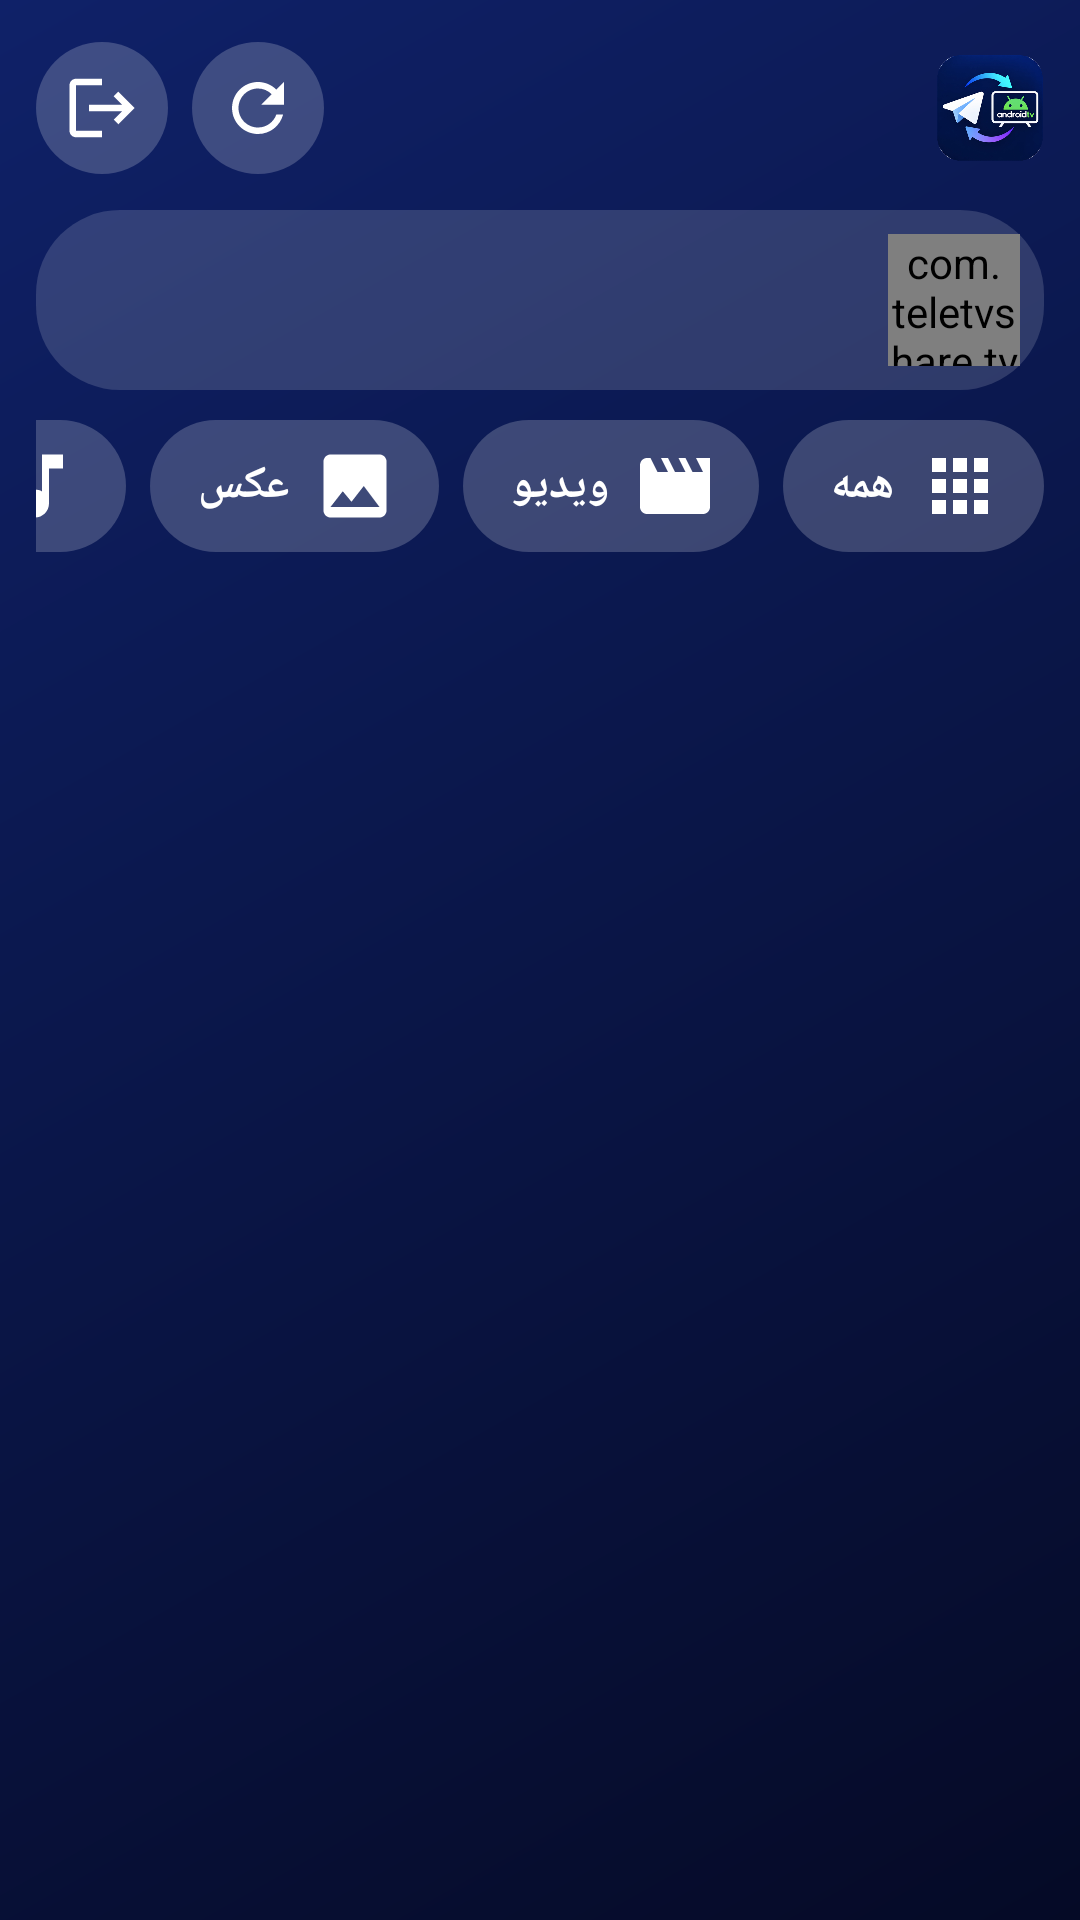

Here is an Android app screen rendered from its layout file. Give the layout XML and the strings, colors and styles it references.
<!-- AndroidManifest.xml: application theme AppTheme -->
<!-- res/layout/activity_main_phone.xml -->
<?xml version="1.0" encoding="utf-8"?>
<LinearLayout xmlns:android="http://schemas.android.com/apk/res/android"
    android:layout_width="match_parent"
    android:layout_height="match_parent"
    android:layoutDirection="rtl"
    android:orientation="vertical"
    android:paddingStart="12dp"
    android:paddingTop="12dp"
    android:paddingEnd="12dp">

    
    <LinearLayout
        android:layout_width="match_parent"
        android:layout_height="48dp"
        android:gravity="center_vertical"
        android:orientation="horizontal">

        <ImageView
            android:layout_width="36dp"
            android:layout_height="36dp"
            android:src="@drawable/logo" />

        <TextView
            android:id="@+id/brand"
            android:layout_width="0dp"
            android:layout_height="wrap_content"
            android:layout_marginStart="8dp"
            android:layout_weight="1"
            android:singleLine="true"
            android:textSize="20sp"
            android:textStyle="bold" />

        <TextView
            android:id="@+id/btnRefresh"
            style="@style/PhoneIcon"
            android:contentDescription="@string/refresh"
            android:drawableStart="@drawable/ic_refresh" />

        <TextView
            android:id="@+id/btnLogout"
            style="@style/PhoneIcon"
            android:contentDescription="@string/logout"
            android:drawableStart="@drawable/ic_logout" />
    </LinearLayout>

    
    <LinearLayout
        android:layout_width="match_parent"
        android:layout_height="wrap_content"
        android:layout_marginTop="10dp"
        android:background="@drawable/user_chip"
        android:gravity="center_vertical"
        android:orientation="horizontal"
        android:padding="8dp">

        <com.teletvshare.tv.UsageRing
            android:id="@+id/usageRing"
            android:layout_width="44dp"
            android:layout_height="44dp" />

        <TextView
            android:id="@+id/userChip"
            android:layout_width="0dp"
            android:layout_height="44dp"
            android:layout_marginStart="10dp"
            android:layout_weight="1"
            android:background="?android:attr/selectableItemBackground"
            android:clickable="true"
            android:ellipsize="end"
            android:focusable="true"
            android:gravity="center_vertical"
            android:singleLine="true"
            android:textColor="@color/text"
            android:textSize="14sp" />
    </LinearLayout>

    
    <HorizontalScrollView
        android:layout_width="match_parent"
        android:layout_height="wrap_content"
        android:layout_marginTop="10dp"
        android:scrollbars="none">

        <LinearLayout
            android:layout_width="wrap_content"
            android:layout_height="wrap_content"
            android:orientation="horizontal">

            <TextView android:id="@+id/tabAll" style="@style/PhoneChip" android:drawableStart="@drawable/ic_grid" android:text="@string/tab_all" />
            <TextView android:id="@+id/tabVideo" style="@style/PhoneChip" android:drawableStart="@drawable/ic_movie" android:text="@string/tab_video" />
            <TextView android:id="@+id/tabImage" style="@style/PhoneChip" android:drawableStart="@drawable/ic_image" android:text="@string/tab_image" />
            <TextView android:id="@+id/tabAudio" style="@style/PhoneChip" android:drawableStart="@drawable/ic_audio" android:text="@string/tab_audio" />
            <TextView android:id="@+id/tabFile" style="@style/PhoneChip" android:drawableStart="@drawable/ic_file" android:text="@string/tab_file" />
            <TextView android:id="@+id/btnSort" style="@style/PhoneChip" android:drawableStart="@drawable/ic_sort" android:text="@string/sort_newest" />
        </LinearLayout>
    </HorizontalScrollView>

    <TextView
        android:id="@+id/warn"
        android:layout_width="match_parent"
        android:layout_height="wrap_content"
        android:layout_marginTop="10dp"
        android:background="@drawable/warn_bar"
        android:padding="10dp"
        android:text="@string/blocked"
        android:textColor="@color/warn"
        android:textSize="14sp"
        android:visibility="gone" />

    <FrameLayout
        android:layout_width="match_parent"
        android:layout_height="0dp"
        android:layout_marginTop="6dp"
        android:layout_weight="1">

        <androidx.recyclerview.widget.RecyclerView
            android:id="@+id/grid"
            android:layout_width="match_parent"
            android:layout_height="match_parent"
            android:clipToPadding="false"
            android:paddingBottom="16dp" />

        <LinearLayout
            android:id="@+id/empty"
            android:layout_width="wrap_content"
            android:layout_height="wrap_content"
            android:layout_gravity="center"
            android:gravity="center_horizontal"
            android:orientation="vertical"
            android:padding="16dp"
            android:visibility="gone">

            <ImageView
                android:layout_width="80dp"
                android:layout_height="80dp"
                android:src="@drawable/ic_inbox" />

            <TextView
                android:id="@+id/emptyTitle"
                android:layout_width="wrap_content"
                android:layout_height="wrap_content"
                android:layout_marginTop="10dp"
                android:text="@string/empty_title"
                android:textSize="20sp"
                android:textStyle="bold" />

            <TextView
                android:id="@+id/emptyBody"
                android:layout_width="wrap_content"
                android:layout_height="wrap_content"
                android:layout_marginTop="6dp"
                android:gravity="center"
                android:textColor="@color/text_dim"
                android:textSize="15sp" />
        </LinearLayout>
    </FrameLayout>
</LinearLayout>
<!-- resources referenced by this layout -->
<resources>
  <color name="text">#FFFFFF</color>
  <color name="text_dim">#A9B4D8</color>
  <color name="warn">#FFB547</color>
  <!-- drawable ic_audio (drawable) -->
  <vector xmlns:android="http://schemas.android.com/apk/res/android" android:width="28dp" android:height="28dp" android:viewportWidth="24" android:viewportHeight="24">
      <path android:fillColor="#FFFFFF" android:pathData="M12,3v10.55C11.41,13.21 10.73,13 10,13c-2.21,0 -4,1.79 -4,4s1.79,4 4,4 4,-1.79 4,-4V7h4V3h-6z" />
  </vector>
  <!-- drawable ic_file (drawable) -->
  <vector xmlns:android="http://schemas.android.com/apk/res/android" android:width="28dp" android:height="28dp" android:viewportWidth="24" android:viewportHeight="24">
      <path android:fillColor="#FFFFFF" android:pathData="M14,2H6C4.9,2 4,2.9 4,4v16c0,1.1 0.9,2 2,2h12c1.1,0 2,-0.9 2,-2V8L14,2zM13,9V3.5L18.5,9H13z" />
  </vector>
  <!-- drawable ic_logout (drawable) -->
  <vector xmlns:android="http://schemas.android.com/apk/res/android" android:width="26dp" android:height="26dp" android:viewportWidth="24" android:viewportHeight="24">
      <path android:fillColor="#FFFFFF" android:pathData="M17,7l-1.41,1.41L18.17,11H8v2h10.17l-2.58,2.58L17,17l5,-5zM4,5h8V3H4c-1.1,0 -2,0.9 -2,2v14c0,1.1 0.9,2 2,2h8v-2H4V5z" />
  </vector>
  <!-- drawable ic_sort (drawable) -->
  <vector xmlns:android="http://schemas.android.com/apk/res/android"
      android:width="26dp"
      android:height="26dp"
      android:viewportWidth="24"
      android:viewportHeight="24">
      <path
          android:fillColor="#FFFFFF"
          android:pathData="M3,18h6v-2H3v2zM3,6v2h18V6H3zM3,13h12v-2H3v2z" />
  </vector>
  <!-- drawable user_chip (drawable) -->
  <shape xmlns:android="http://schemas.android.com/apk/res/android">
      <solid android:color="#26FFFFFF" /><corners android:radius="28dp" />
  </shape>
  <!-- drawable warn_bar (drawable) -->
  <shape xmlns:android="http://schemas.android.com/apk/res/android">
      <solid android:color="#33FFB547" /><stroke android:width="1dp" android:color="@color/warn" /><corners android:radius="14dp" />
  </shape>
  <string name="blocked">به سقف مصرف منصفانه تماشای این ماه رسیده‌اید. از اول ماه بعد یا با ارتقای اشتراک دوباره فعال می‌شود.</string>
  <string name="empty_title">هنوز فایلی نیست</string>
  <string name="logout">خروج از حساب</string>
  <string name="refresh">بروزرسانی</string>
  <string name="sort_newest">جدیدترین</string>
  <string name="tab_all">همه</string>
  <string name="tab_audio">صوت</string>
  <string name="tab_file">سایر</string>
  <string name="tab_image">عکس</string>
  <string name="tab_video">ویدیو</string>
  <style name="PhoneChip" parent="Chip">
          <item name="android:layout_height">44dp</item>
          <item name="android:layout_marginEnd">8dp</item>
          <item name="android:paddingStart">14dp</item>
          <item name="android:paddingEnd">16dp</item>
          <item name="android:drawablePadding">8dp</item>
          <item name="android:textSize">15sp</item>
      </style>
  <style name="AppTheme" parent="Theme.AppCompat.NoActionBar">
          <item name="android:windowBackground">@drawable/bg_gradient</item>
          <item name="android:textColor">@color/text</item>
          <item name="colorAccent">@color/accent</item>
          <item name="android:windowFullscreen">true</item>
      </style>
  <!-- drawable bg_gradient (drawable) -->
  <shape xmlns:android="http://schemas.android.com/apk/res/android">
      <gradient android:angle="315" android:startColor="@color/bg_top" android:endColor="@color/bg_bottom" android:type="linear" />
  </shape>
  <color name="accent">#38D6F5</color>
  <color name="bg_top">#0F2168</color>
  <color name="bg_bottom">#050A26</color>
  <color name="blue">#3B82F6</color>
  <color name="surface_focus">#22348A</color>
</resources>
